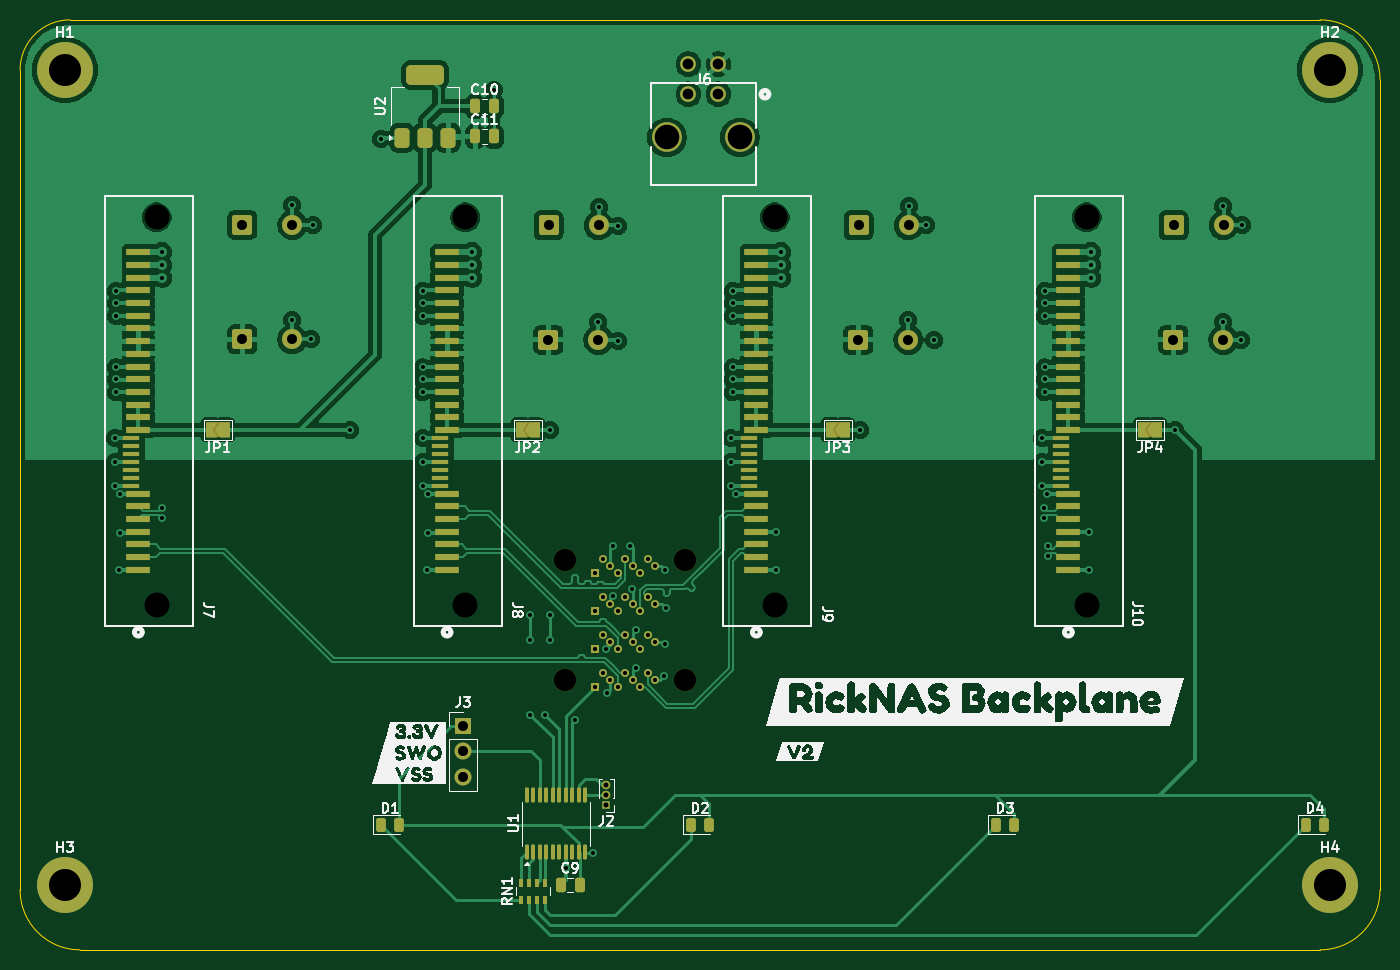
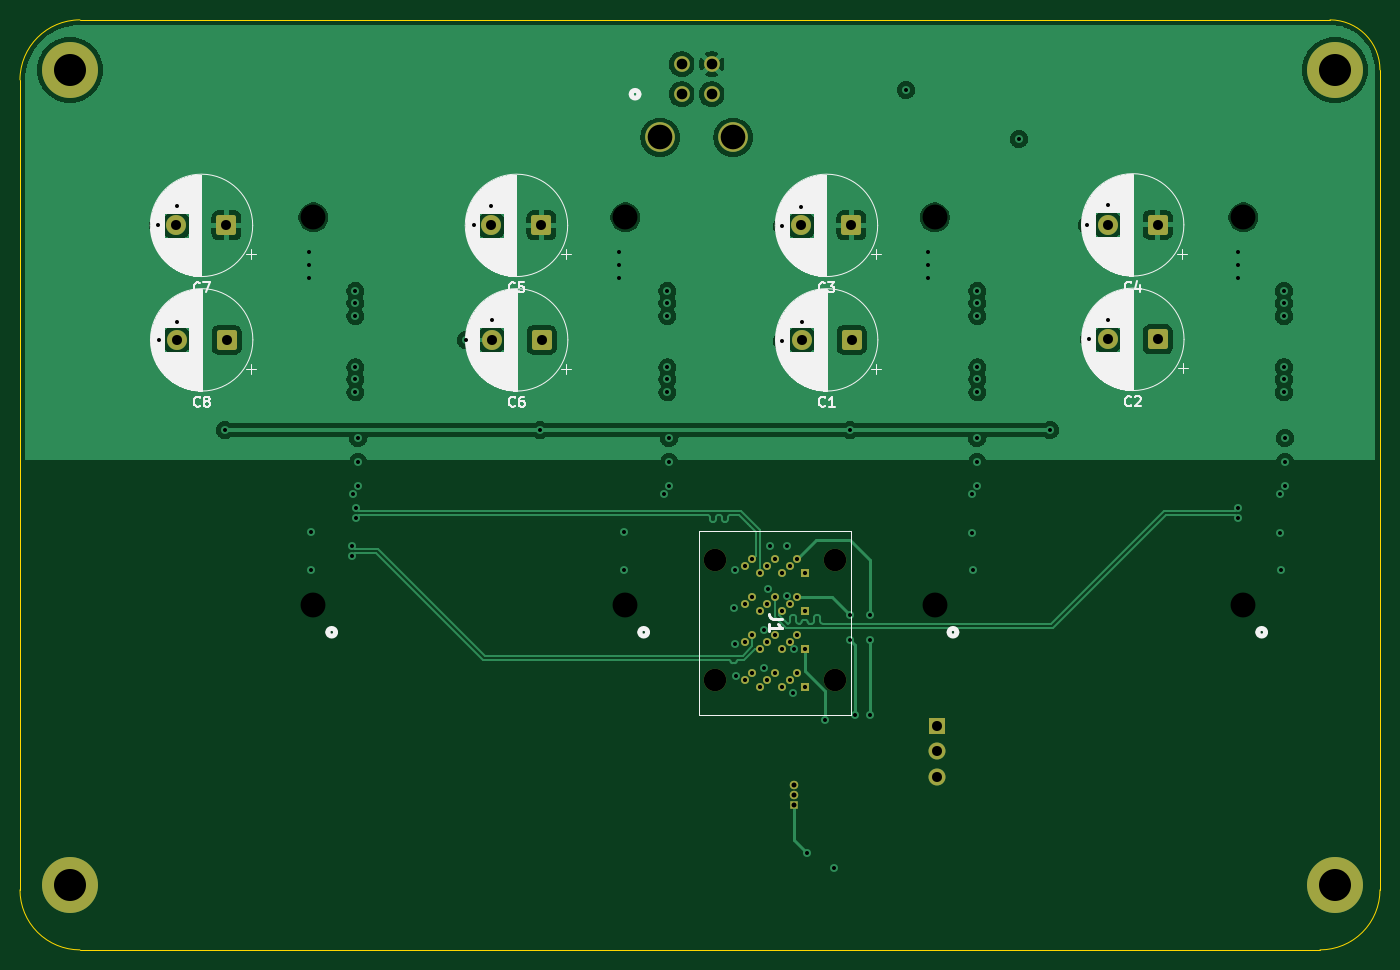
Circuit board: 13 layer files. Board 136.0 x 93.0 mm.
- bottom_copper: RickNAS_4PortSATA-B_Cu.gbr (128480 bytes)
- bottom_mask: RickNAS_4PortSATA-B_Mask.gbr (3783 bytes)
- paste: RickNAS_4PortSATA-B_Paste.gbr (475 bytes)
- bottom_silk: RickNAS_4PortSATA-B_Silkscreen.gbr (94917 bytes)
- outline: RickNAS_4PortSATA-Edge_Cuts.gbr (1046 bytes)
- top_copper: RickNAS_4PortSATA-F_Cu.gbr (218409 bytes)
- top_mask: RickNAS_4PortSATA-F_Mask.gbr (10404 bytes)
- paste: RickNAS_4PortSATA-F_Paste.gbr (6277 bytes)
- top_silk: RickNAS_4PortSATA-F_Silkscreen.gbr (67321 bytes)
- inner_copper: RickNAS_4PortSATA-In1_Cu.gbr (151969 bytes)
- inner_copper: RickNAS_4PortSATA-In2_Cu.gbr (151969 bytes)
- drill: RickNAS_4PortSATA-NPTH.drl (607 bytes)
- drill: RickNAS_4PortSATA-PTH.drl (3366 bytes)

=== bottom_copper: RickNAS_4PortSATA-B_Cu.gbr (128480 bytes, source omitted) ===
=== bottom_mask: RickNAS_4PortSATA-B_Mask.gbr ===
%TF.GenerationSoftware,KiCad,Pcbnew,9.0.4*%
%TF.CreationDate,2026-02-06T12:59:01-06:00*%
%TF.ProjectId,RickNAS_4PortSATA,5269636b-4e41-4535-9f34-506f72745341,rev?*%
%TF.SameCoordinates,Original*%
%TF.FileFunction,Soldermask,Bot*%
%TF.FilePolarity,Negative*%
%FSLAX46Y46*%
G04 Gerber Fmt 4.6, Leading zero omitted, Abs format (unit mm)*
G04 Created by KiCad (PCBNEW 9.0.4) date 2026-02-06 12:59:01*
%MOMM*%
%LPD*%
G01*
G04 APERTURE LIST*
G04 Aperture macros list*
%AMRoundRect*
0 Rectangle with rounded corners*
0 $1 Rounding radius*
0 $2 $3 $4 $5 $6 $7 $8 $9 X,Y pos of 4 corners*
0 Add a 4 corners polygon primitive as box body*
4,1,4,$2,$3,$4,$5,$6,$7,$8,$9,$2,$3,0*
0 Add four circle primitives for the rounded corners*
1,1,$1+$1,$2,$3*
1,1,$1+$1,$4,$5*
1,1,$1+$1,$6,$7*
1,1,$1+$1,$8,$9*
0 Add four rect primitives between the rounded corners*
20,1,$1+$1,$2,$3,$4,$5,0*
20,1,$1+$1,$4,$5,$6,$7,0*
20,1,$1+$1,$6,$7,$8,$9,0*
20,1,$1+$1,$8,$9,$2,$3,0*%
G04 Aperture macros list end*
%ADD10R,1.700000X1.700000*%
%ADD11C,1.700000*%
%ADD12R,0.850000X0.850000*%
%ADD13C,0.850000*%
%ADD14RoundRect,0.250000X-0.750000X-0.750000X0.750000X-0.750000X0.750000X0.750000X-0.750000X0.750000X0*%
%ADD15C,2.000000*%
%ADD16C,5.600000*%
%ADD17C,1.574800*%
%ADD18C,2.971800*%
%ADD19C,2.250000*%
%ADD20R,0.800000X0.800000*%
%ADD21C,0.800000*%
G04 APERTURE END LIST*
D10*
%TO.C,J3*%
X152300000Y-98620000D03*
D11*
X152300000Y-101160000D03*
X152300000Y-103700000D03*
%TD*%
D12*
%TO.C,J2*%
X166600000Y-106500000D03*
D13*
X166600000Y-105500000D03*
X166600000Y-104500000D03*
%TD*%
D14*
%TO.C,C8*%
X223332323Y-60000000D03*
D15*
X228332323Y-60000000D03*
%TD*%
D14*
%TO.C,C2*%
X130214646Y-59950000D03*
D15*
X135214646Y-59950000D03*
%TD*%
D14*
%TO.C,C7*%
X223350000Y-48550000D03*
D15*
X228350000Y-48550000D03*
%TD*%
D16*
%TO.C,H3*%
X112500000Y-114500000D03*
%TD*%
D17*
%TO.C,J6*%
X177839599Y-35435699D03*
X174839600Y-35435699D03*
X177839599Y-32435700D03*
X174839600Y-32435700D03*
D18*
X172689599Y-39755701D03*
X179989600Y-39755701D03*
%TD*%
D16*
%TO.C,H1*%
X112500000Y-33000000D03*
%TD*%
%TO.C,H4*%
X239000000Y-114500000D03*
%TD*%
D14*
%TO.C,C4*%
X130232323Y-48500000D03*
D15*
X135232323Y-48500000D03*
%TD*%
D14*
%TO.C,C5*%
X191850000Y-48550000D03*
D15*
X196850000Y-48550000D03*
%TD*%
D14*
%TO.C,C6*%
X191832323Y-60000000D03*
D15*
X196832323Y-60000000D03*
%TD*%
D14*
%TO.C,C3*%
X160850000Y-48550000D03*
D15*
X165850000Y-48550000D03*
%TD*%
D16*
%TO.C,H2*%
X239000000Y-33000000D03*
%TD*%
D15*
%TO.C,C1*%
X165832323Y-60000000D03*
D14*
X160832323Y-60000000D03*
%TD*%
D19*
%TO.C,J1*%
X174500000Y-94000000D03*
X162500000Y-94000000D03*
X174500000Y-82000000D03*
X162500000Y-82000000D03*
D20*
X165500000Y-83300000D03*
D21*
X166250000Y-81900000D03*
X167000000Y-82600000D03*
X167750000Y-83300000D03*
X168500000Y-81900000D03*
X169250000Y-82600000D03*
X170000000Y-83300000D03*
X170750000Y-81900000D03*
X171500000Y-82600000D03*
D20*
X165500000Y-87100000D03*
D21*
X166250000Y-85700000D03*
X167000000Y-86400000D03*
X167750000Y-87100000D03*
X168500000Y-85700000D03*
X169250000Y-86400000D03*
X170000000Y-87100000D03*
X170750000Y-85700000D03*
X171500000Y-86400000D03*
D20*
X165500000Y-90900000D03*
D21*
X166250000Y-89500000D03*
X167000000Y-90200000D03*
X167750000Y-90900000D03*
X168500000Y-89500000D03*
X169250000Y-90200000D03*
X170000000Y-90900000D03*
X170750000Y-89500000D03*
X171500000Y-90200000D03*
D20*
X165500000Y-94700000D03*
D21*
X166250000Y-93300000D03*
X167000000Y-94000000D03*
X167750000Y-94700000D03*
X168500000Y-93300000D03*
X169250000Y-94000000D03*
X170000000Y-94700000D03*
X170750000Y-93300000D03*
X171500000Y-94000000D03*
%TD*%
M02*

=== paste: RickNAS_4PortSATA-B_Paste.gbr ===
%TF.GenerationSoftware,KiCad,Pcbnew,9.0.4*%
%TF.CreationDate,2026-02-06T12:59:01-06:00*%
%TF.ProjectId,RickNAS_4PortSATA,5269636b-4e41-4535-9f34-506f72745341,rev?*%
%TF.SameCoordinates,Original*%
%TF.FileFunction,Paste,Bot*%
%TF.FilePolarity,Positive*%
%FSLAX46Y46*%
G04 Gerber Fmt 4.6, Leading zero omitted, Abs format (unit mm)*
G04 Created by KiCad (PCBNEW 9.0.4) date 2026-02-06 12:59:01*
%MOMM*%
%LPD*%
G01*
G04 APERTURE LIST*
G04 APERTURE END LIST*
M02*

=== bottom_silk: RickNAS_4PortSATA-B_Silkscreen.gbr (94917 bytes, source omitted) ===
=== outline: RickNAS_4PortSATA-Edge_Cuts.gbr ===
%TF.GenerationSoftware,KiCad,Pcbnew,9.0.4*%
%TF.CreationDate,2026-02-06T12:59:01-06:00*%
%TF.ProjectId,RickNAS_4PortSATA,5269636b-4e41-4535-9f34-506f72745341,rev?*%
%TF.SameCoordinates,Original*%
%TF.FileFunction,Profile,NP*%
%FSLAX46Y46*%
G04 Gerber Fmt 4.6, Leading zero omitted, Abs format (unit mm)*
G04 Created by KiCad (PCBNEW 9.0.4) date 2026-02-06 12:59:01*
%MOMM*%
%LPD*%
G01*
G04 APERTURE LIST*
%TA.AperFunction,Profile*%
%ADD10C,0.050000*%
%TD*%
G04 APERTURE END LIST*
D10*
X108000000Y-33000000D02*
X108000000Y-115000000D01*
X238000000Y-28000000D02*
X113000000Y-28000000D01*
X244000000Y-115000000D02*
X244000000Y-34000000D01*
X114000000Y-121000000D02*
X238000000Y-121000000D01*
X114000000Y-121000000D02*
G75*
G02*
X108000000Y-115000000I0J6000000D01*
G01*
X244000000Y-115000000D02*
G75*
G02*
X238000000Y-121000000I-6000000J0D01*
G01*
X238000000Y-28000000D02*
G75*
G02*
X244000000Y-34000000I0J-6000000D01*
G01*
X108000000Y-33000000D02*
G75*
G02*
X113000000Y-28000000I5000000J0D01*
G01*
M02*

=== top_copper: RickNAS_4PortSATA-F_Cu.gbr (218409 bytes, source omitted) ===
=== top_mask: RickNAS_4PortSATA-F_Mask.gbr (10404 bytes, source omitted) ===
=== paste: RickNAS_4PortSATA-F_Paste.gbr ===
%TF.GenerationSoftware,KiCad,Pcbnew,9.0.4*%
%TF.CreationDate,2026-02-06T12:59:01-06:00*%
%TF.ProjectId,RickNAS_4PortSATA,5269636b-4e41-4535-9f34-506f72745341,rev?*%
%TF.SameCoordinates,Original*%
%TF.FileFunction,Paste,Top*%
%TF.FilePolarity,Positive*%
%FSLAX46Y46*%
G04 Gerber Fmt 4.6, Leading zero omitted, Abs format (unit mm)*
G04 Created by KiCad (PCBNEW 9.0.4) date 2026-02-06 12:59:01*
%MOMM*%
%LPD*%
G01*
G04 APERTURE LIST*
G04 Aperture macros list*
%AMRoundRect*
0 Rectangle with rounded corners*
0 $1 Rounding radius*
0 $2 $3 $4 $5 $6 $7 $8 $9 X,Y pos of 4 corners*
0 Add a 4 corners polygon primitive as box body*
4,1,4,$2,$3,$4,$5,$6,$7,$8,$9,$2,$3,0*
0 Add four circle primitives for the rounded corners*
1,1,$1+$1,$2,$3*
1,1,$1+$1,$4,$5*
1,1,$1+$1,$6,$7*
1,1,$1+$1,$8,$9*
0 Add four rect primitives between the rounded corners*
20,1,$1+$1,$2,$3,$4,$5,0*
20,1,$1+$1,$4,$5,$6,$7,0*
20,1,$1+$1,$6,$7,$8,$9,0*
20,1,$1+$1,$8,$9,$2,$3,0*%
G04 Aperture macros list end*
%ADD10RoundRect,0.375000X0.375000X-0.625000X0.375000X0.625000X-0.375000X0.625000X-0.375000X-0.625000X0*%
%ADD11RoundRect,0.500000X1.400000X-0.500000X1.400000X0.500000X-1.400000X0.500000X-1.400000X-0.500000X0*%
%ADD12RoundRect,0.250000X-0.250000X-0.475000X0.250000X-0.475000X0.250000X0.475000X-0.250000X0.475000X0*%
%ADD13R,1.727200X0.508000*%
%ADD14R,2.362200X0.609600*%
%ADD15RoundRect,0.100000X0.100000X-0.637500X0.100000X0.637500X-0.100000X0.637500X-0.100000X-0.637500X0*%
%ADD16RoundRect,0.243750X-0.243750X-0.456250X0.243750X-0.456250X0.243750X0.456250X-0.243750X0.456250X0*%
%ADD17R,0.400000X0.900000*%
G04 APERTURE END LIST*
D10*
%TO.C,U2*%
X146200000Y-39800000D03*
X148500000Y-39800000D03*
D11*
X148500000Y-33500000D03*
D10*
X150800000Y-39800000D03*
%TD*%
D12*
%TO.C,C11*%
X153500000Y-39660000D03*
X155400000Y-39660000D03*
%TD*%
%TO.C,C10*%
X153500000Y-36650000D03*
X155400000Y-36650000D03*
%TD*%
D13*
%TO.C,J10*%
X212119499Y-69795000D03*
X212119499Y-70595000D03*
X212119499Y-71395000D03*
X212119499Y-72195000D03*
X212119499Y-72995000D03*
X212119499Y-73795000D03*
X212119499Y-74595000D03*
D14*
X212829499Y-75370000D03*
X212829499Y-76640000D03*
X212829499Y-77910000D03*
X212829499Y-79180000D03*
X212829499Y-80450000D03*
X212829499Y-81720000D03*
X212829499Y-82990000D03*
X212829499Y-51240000D03*
X212829499Y-52510000D03*
X212829499Y-53780000D03*
X212829499Y-55050000D03*
X212829499Y-56320000D03*
X212829499Y-57590000D03*
X212829499Y-58860000D03*
X212829499Y-60130000D03*
X212829499Y-61400000D03*
X212829499Y-62670000D03*
X212829499Y-63940000D03*
X212829499Y-65210000D03*
X212829499Y-66480000D03*
X212829499Y-67750000D03*
X212829499Y-69020000D03*
%TD*%
D13*
%TO.C,J9*%
X180919499Y-69795000D03*
X180919499Y-70595000D03*
X180919499Y-71395000D03*
X180919499Y-72195000D03*
X180919499Y-72995000D03*
X180919499Y-73795000D03*
X180919499Y-74595000D03*
D14*
X181629499Y-75370000D03*
X181629499Y-76640000D03*
X181629499Y-77910000D03*
X181629499Y-79180000D03*
X181629499Y-80450000D03*
X181629499Y-81720000D03*
X181629499Y-82990000D03*
X181629499Y-51240000D03*
X181629499Y-52510000D03*
X181629499Y-53780000D03*
X181629499Y-55050000D03*
X181629499Y-56320000D03*
X181629499Y-57590000D03*
X181629499Y-58860000D03*
X181629499Y-60130000D03*
X181629499Y-61400000D03*
X181629499Y-62670000D03*
X181629499Y-63940000D03*
X181629499Y-65210000D03*
X181629499Y-66480000D03*
X181629499Y-67750000D03*
X181629499Y-69020000D03*
%TD*%
D13*
%TO.C,J8*%
X149990000Y-69795000D03*
X149990000Y-70595000D03*
X149990000Y-71395000D03*
X149990000Y-72195000D03*
X149990000Y-72995000D03*
X149990000Y-73795000D03*
X149990000Y-74595000D03*
D14*
X150700000Y-75370000D03*
X150700000Y-76640000D03*
X150700000Y-77910000D03*
X150700000Y-79180000D03*
X150700000Y-80450000D03*
X150700000Y-81720000D03*
X150700000Y-82990000D03*
X150700000Y-51240000D03*
X150700000Y-52510000D03*
X150700000Y-53780000D03*
X150700000Y-55050000D03*
X150700000Y-56320000D03*
X150700000Y-57590000D03*
X150700000Y-58860000D03*
X150700000Y-60130000D03*
X150700000Y-61400000D03*
X150700000Y-62670000D03*
X150700000Y-63940000D03*
X150700000Y-65210000D03*
X150700000Y-66480000D03*
X150700000Y-67750000D03*
X150700000Y-69020000D03*
%TD*%
D13*
%TO.C,J7*%
X119119499Y-69795000D03*
X119119499Y-70595000D03*
X119119499Y-71395000D03*
X119119499Y-72195000D03*
X119119499Y-72995000D03*
X119119499Y-73795000D03*
X119119499Y-74595000D03*
D14*
X119829499Y-75370000D03*
X119829499Y-76640000D03*
X119829499Y-77910000D03*
X119829499Y-79180000D03*
X119829499Y-80450000D03*
X119829499Y-81720000D03*
X119829499Y-82990000D03*
X119829499Y-51240000D03*
X119829499Y-52510000D03*
X119829499Y-53780000D03*
X119829499Y-55050000D03*
X119829499Y-56320000D03*
X119829499Y-57590000D03*
X119829499Y-58860000D03*
X119829499Y-60130000D03*
X119829499Y-61400000D03*
X119829499Y-62670000D03*
X119829499Y-63940000D03*
X119829499Y-65210000D03*
X119829499Y-66480000D03*
X119829499Y-67750000D03*
X119829499Y-69020000D03*
%TD*%
D15*
%TO.C,U1*%
X158650000Y-111225000D03*
X159300000Y-111225000D03*
X159950000Y-111225000D03*
X160600000Y-111225000D03*
X161250000Y-111225000D03*
X161900000Y-111225000D03*
X162550000Y-111225000D03*
X163200000Y-111225000D03*
X163850000Y-111225000D03*
X164500000Y-111225000D03*
X164500000Y-105500000D03*
X163850000Y-105500000D03*
X163200000Y-105500000D03*
X162550000Y-105500000D03*
X161900000Y-105500000D03*
X161250000Y-105500000D03*
X160600000Y-105500000D03*
X159950000Y-105500000D03*
X159300000Y-105500000D03*
X158650000Y-105500000D03*
%TD*%
D12*
%TO.C,C9*%
X162050000Y-114500000D03*
X163950000Y-114500000D03*
%TD*%
D16*
%TO.C,D1*%
X144062500Y-108500000D03*
X145937500Y-108500000D03*
%TD*%
%TO.C,D2*%
X175062500Y-108500000D03*
X176937500Y-108500000D03*
%TD*%
%TO.C,D3*%
X205562500Y-108500000D03*
X207437500Y-108500000D03*
%TD*%
D17*
%TO.C,RN1*%
X158100000Y-116000000D03*
X158900000Y-116000000D03*
X159700000Y-116000000D03*
X160500000Y-116000000D03*
X160500000Y-114300000D03*
X159700000Y-114300000D03*
X158900000Y-114300000D03*
X158100000Y-114300000D03*
%TD*%
D16*
%TO.C,D4*%
X236562500Y-108500000D03*
X238437500Y-108500000D03*
%TD*%
M02*

=== top_silk: RickNAS_4PortSATA-F_Silkscreen.gbr (67321 bytes, source omitted) ===
=== inner_copper: RickNAS_4PortSATA-In1_Cu.gbr (151969 bytes, source omitted) ===
=== inner_copper: RickNAS_4PortSATA-In2_Cu.gbr (151969 bytes, source omitted) ===
=== drill: RickNAS_4PortSATA-NPTH.drl ===
M48
; DRILL file {KiCad 9.0.4} date 2026-02-06T12:59:04-0600
; FORMAT={-:-/ absolute / metric / decimal}
; #@! TF.CreationDate,2026-02-06T12:59:04-06:00
; #@! TF.GenerationSoftware,Kicad,Pcbnew,9.0.4
; #@! TF.FileFunction,NonPlated,1,4,NPTH
FMAT,2
METRIC
; #@! TA.AperFunction,NonPlated,NPTH,ComponentDrill
T1C2.250
; #@! TA.AperFunction,NonPlated,NPTH,ComponentDrill
T2C2.489
%
G90
G05
T1
X162.5Y-82.0
X162.5Y-94.0
X174.5Y-82.0
X174.5Y-94.0
T2
X121.654Y-47.75
X121.654Y-86.48
X152.525Y-47.75
X152.525Y-86.48
X183.454Y-47.75
X183.454Y-86.48
X214.654Y-47.75
X214.654Y-86.48
M30

=== drill: RickNAS_4PortSATA-PTH.drl ===
M48
; DRILL file {KiCad 9.0.4} date 2026-02-06T12:59:04-0600
; FORMAT={-:-/ absolute / metric / decimal}
; #@! TF.CreationDate,2026-02-06T12:59:04-06:00
; #@! TF.GenerationSoftware,Kicad,Pcbnew,9.0.4
; #@! TF.FileFunction,Plated,1,4,PTH
FMAT,2
METRIC
; #@! TA.AperFunction,Plated,PTH,ViaDrill
T1C0.400
; #@! TA.AperFunction,Plated,PTH,ComponentDrill
T2C0.420
; #@! TA.AperFunction,Plated,PTH,ComponentDrill
T3C0.500
; #@! TA.AperFunction,Plated,PTH,ComponentDrill
T4C1.000
; #@! TA.AperFunction,Plated,PTH,ComponentDrill
T5C1.067
; #@! TA.AperFunction,Plated,PTH,ComponentDrill
T6C2.464
; #@! TA.AperFunction,Plated,PTH,ComponentDrill
T7C3.200
%
G90
G05
T1
X117.495Y-72.205
X117.495Y-74.6
X117.5Y-69.8
X117.6Y-55.1
X117.6Y-56.3
X117.6Y-57.6
X117.6Y-62.75
X117.6Y-63.95
X117.6Y-65.25
X117.919Y-82.995
X117.995Y-75.405
X118.0Y-79.3
X122.2Y-51.2
X122.2Y-52.5
X122.2Y-53.8
X122.2Y-76.8
X122.2Y-77.8
X135.2Y-46.5
X135.2Y-58.0
X137.1Y-59.9
X137.3Y-48.5
X141.0Y-69.0
X144.1Y-39.9
X148.25Y-55.1
X148.25Y-56.3
X148.25Y-57.6
X148.25Y-62.75
X148.25Y-63.95
X148.25Y-65.25
X148.288Y-72.205
X148.288Y-74.6
X148.293Y-69.8
X148.719Y-82.995
X148.788Y-75.405
X148.8Y-79.3
X153.2Y-51.2
X153.2Y-52.5
X153.2Y-53.8
X155.4Y-35.0
X159.0Y-87.5
X159.0Y-90.0
X159.0Y-97.5
X160.5Y-97.5
X161.0Y-69.0
X161.0Y-87.5
X161.0Y-90.0
X162.55Y-112.8
X163.5Y-98.0
X165.3Y-111.3
X165.8Y-58.2
X165.9Y-46.7
X166.6Y-90.9
X166.7Y-95.3
X167.3Y-80.6
X167.3Y-85.6
X167.8Y-48.6
X167.8Y-60.1
X169.0Y-80.6
X169.2Y-84.9
X169.6Y-89.0
X169.6Y-92.8
X172.4Y-93.6
X172.5Y-83.0
X172.5Y-90.4
X172.6Y-86.8
X179.088Y-72.205
X179.088Y-74.6
X179.093Y-69.8
X179.25Y-55.1
X179.25Y-56.3
X179.25Y-57.6
X179.25Y-62.75
X179.25Y-63.95
X179.25Y-65.25
X179.588Y-75.405
X183.6Y-79.2
X183.6Y-83.0
X184.1Y-51.2
X184.1Y-52.5
X184.1Y-53.8
X192.0Y-69.0
X196.8Y-58.0
X196.9Y-46.6
X198.6Y-48.5
X199.4Y-60.0
X210.188Y-72.205
X210.188Y-74.6
X210.193Y-69.8
X210.4Y-76.8
X210.4Y-77.8
X210.45Y-55.1
X210.45Y-56.3
X210.45Y-57.6
X210.45Y-62.75
X210.45Y-63.95
X210.45Y-65.25
X210.688Y-75.405
X210.807Y-80.573
X210.807Y-81.573
X214.92Y-79.22
X214.92Y-83.02
X215.1Y-51.2
X215.1Y-52.5
X215.1Y-53.8
X223.5Y-69.0
X228.3Y-46.6
X228.3Y-58.2
X230.1Y-60.0
X230.2Y-48.5
T2
X165.5Y-83.3
X165.5Y-87.1
X165.5Y-90.9
X165.5Y-94.7
X166.25Y-81.9
X166.25Y-85.7
X166.25Y-89.5
X166.25Y-93.3
X167.0Y-82.6
X167.0Y-86.4
X167.0Y-90.2
X167.0Y-94.0
X167.75Y-83.3
X167.75Y-87.1
X167.75Y-90.9
X167.75Y-94.7
X168.5Y-81.9
X168.5Y-85.7
X168.5Y-89.5
X168.5Y-93.3
X169.25Y-82.6
X169.25Y-86.4
X169.25Y-90.2
X169.25Y-94.0
X170.0Y-83.3
X170.0Y-87.1
X170.0Y-90.9
X170.0Y-94.7
X170.75Y-81.9
X170.75Y-85.7
X170.75Y-89.5
X170.75Y-93.3
X171.5Y-82.6
X171.5Y-86.4
X171.5Y-90.2
X171.5Y-94.0
T3
X166.6Y-104.5
X166.6Y-105.5
X166.6Y-106.5
T4
X130.215Y-59.95
X130.232Y-48.5
X135.215Y-59.95
X135.232Y-48.5
X152.3Y-98.62
X152.3Y-101.16
X152.3Y-103.7
X160.832Y-60.0
X160.85Y-48.55
X165.832Y-60.0
X165.85Y-48.55
X191.832Y-60.0
X191.85Y-48.55
X196.832Y-60.0
X196.85Y-48.55
X223.332Y-60.0
X223.35Y-48.55
X228.332Y-60.0
X228.35Y-48.55
T5
X174.84Y-32.436
X174.84Y-35.436
X177.84Y-32.436
X177.84Y-35.436
T6
X172.69Y-39.756
X179.99Y-39.756
T7
X112.5Y-33.0
X112.5Y-114.5
X239.0Y-33.0
X239.0Y-114.5
M30
